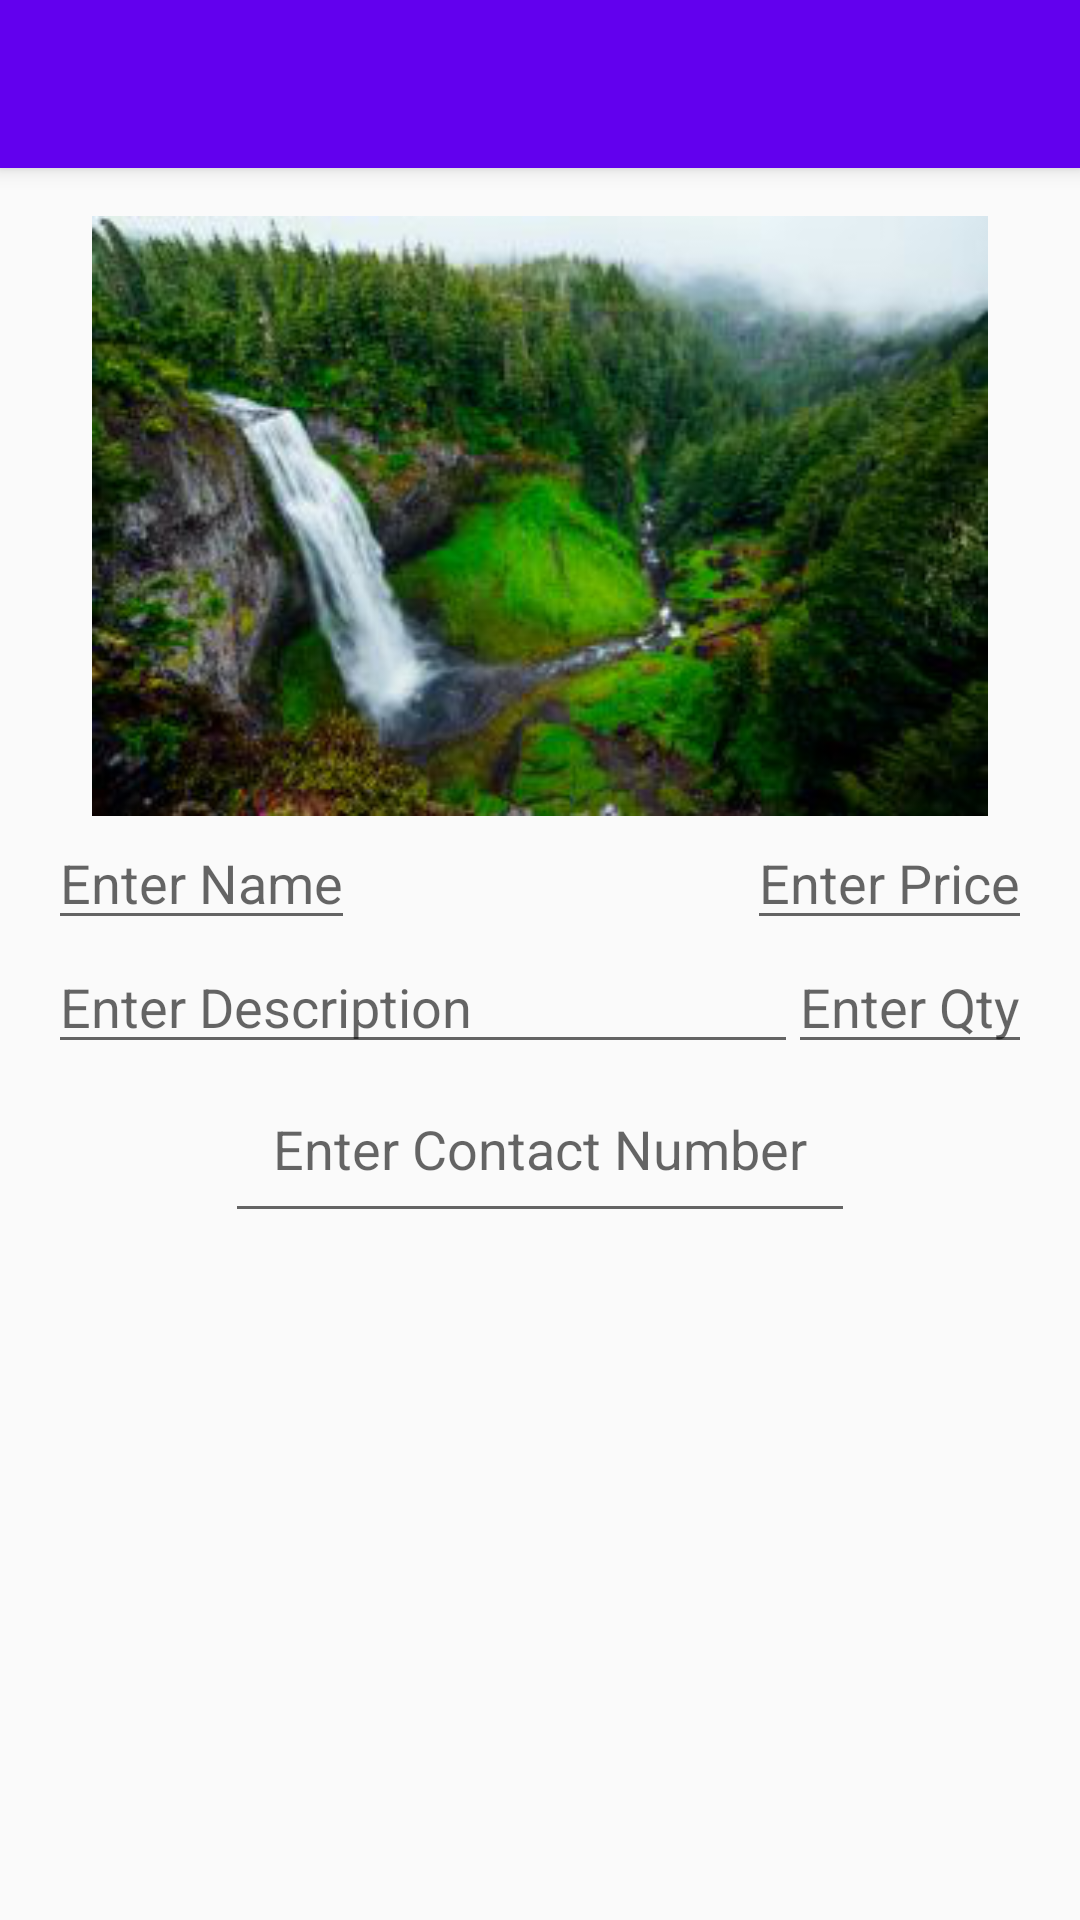

The Android layout XML behind this screen, and the referenced resources:
<!-- AndroidManifest.xml: activity theme AppTheme.NoActionBar -->
<!-- res/layout/activity_editor.xml -->
<?xml version="1.0" encoding="utf-8"?>
<android.support.design.widget.CoordinatorLayout
    xmlns:android="http://schemas.android.com/apk/res/android"
    xmlns:tools="http://schemas.android.com/tools"
    android:layout_width="match_parent"
    android:layout_height="match_parent"
    android:fitsSystemWindows="true"
    tools:context=".EditorActivity">

    <android.support.design.widget.AppBarLayout
        android:layout_width="match_parent"
        android:layout_height="wrap_content"
        android:theme="@style/AppTheme.AppBarOverlay">

        <android.support.v7.widget.Toolbar
            android:id="@+id/editor_toolbar"
            android:layout_width="match_parent"
            android:layout_height="?attr/actionBarSize"
            android:background="?attr/colorPrimary"
            android:popupTheme="@style/AppTheme.PopupOverlay"/>

    </android.support.design.widget.AppBarLayout>

    <LinearLayout
        android:layout_width="match_parent"
        android:layout_height="wrap_content"
        android:layout_marginTop="?android:attr/actionBarSize"
        android:orientation="vertical"
        android:padding="16dp"
        tools:context=".EditorActivity">


        <ImageView
            android:id="@+id/editor_view_image"
            android:layout_width="match_parent"
            android:layout_height="200dp"
            android:layout_gravity="center"
            android:src="@drawable/placeholder"/>

        <RelativeLayout
            android:layout_width="match_parent"
            android:layout_height="wrap_content">

            <EditText
                android:id="@+id/editor_view_name_et"
                android:layout_width="wrap_content"
                android:layout_height="wrap_content"
                android:layout_alignParentLeft="true"
                android:hint="@string/editor_name_hint"/>

            <EditText
                android:id="@+id/editor_view_price_et"
                android:layout_width="wrap_content"
                android:layout_height="wrap_content"
                android:layout_alignParentRight="true"
                android:hint="@string/editor_price_hint"
                android:inputType="numberDecimal"/>

            <EditText
                android:id="@+id/editor_view_description_et"
                android:layout_width="250dp"
                android:layout_height="wrap_content"
                android:layout_alignParentLeft="true"
                android:layout_below="@id/editor_view_name_et"
                android:hint="@string/editor_description_hint"/>

            <EditText
                android:id="@+id/editor_view_qty_et"
                android:layout_width="wrap_content"
                android:layout_height="wrap_content"
                android:layout_alignParentRight="true"
                android:layout_below="@id/editor_view_price_et"
                android:hint="@string/editor_qty_hint"
                android:inputType="number"/>

            <EditText
                android:id="@+id/editor_view_contactnumber_et"
                android:layout_width="wrap_content"
                android:layout_height="wrap_content"
                android:layout_below="@id/editor_view_qty_et"
                android:layout_centerHorizontal="true"
                android:hint="@string/editor_contactnumber_hint"
                android:inputType="number"
                android:padding="16dp"/>
        </RelativeLayout>
    </LinearLayout>
</android.support.design.widget.CoordinatorLayout>
<!-- resources referenced by this layout -->
<resources>
  <!-- drawable placeholder: png bitmap (drawable-hdpi, 40183 bytes) -->
  <string name="editor_contactnumber_hint">Enter Contact Number</string>
  <string name="editor_description_hint">Enter Description</string>
  <string name="editor_name_hint">Enter Name</string>
  <string name="editor_price_hint">Enter Price</string>
  <string name="editor_qty_hint">Enter Qty</string>
  <style name="AppTheme.AppBarOverlay" parent="ThemeOverlay.AppCompat.Dark.ActionBar" />
  <style name="AppTheme.PopupOverlay" parent="ThemeOverlay.AppCompat.Light" />
  <style name="AppTheme.NoActionBar">
          <item name="windowActionBar">false</item>
          <item name="windowNoTitle">true</item>
      </style>
</resources>
